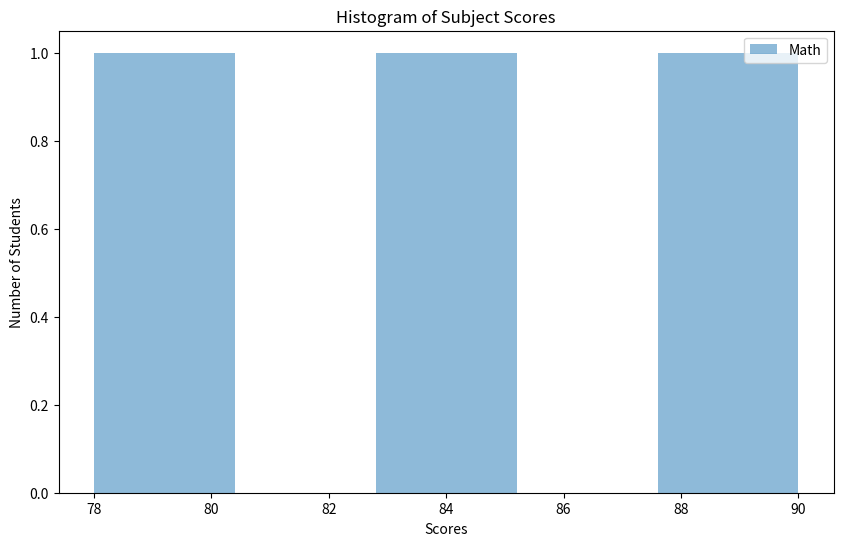

The matplotlib source for this figure:
import matplotlib.pyplot as plt
import pandas as pd
data = {
    'Name' : ['Amit', 'Sagar','Pooja'],
    'Math':[85,90,78],
    'Science' :[92,88,80],
    'English': [75,85,88]
    
}

plt.figure(figsize=(10, 6))

plt.hist(data['Math'], bins=5, alpha=0.5, label='Math')

plt.xlabel('Scores')
plt.ylabel('Number of Students')
plt.title('Histogram of Subject Scores')
plt.legend()

# Show the plot
plt.show()
